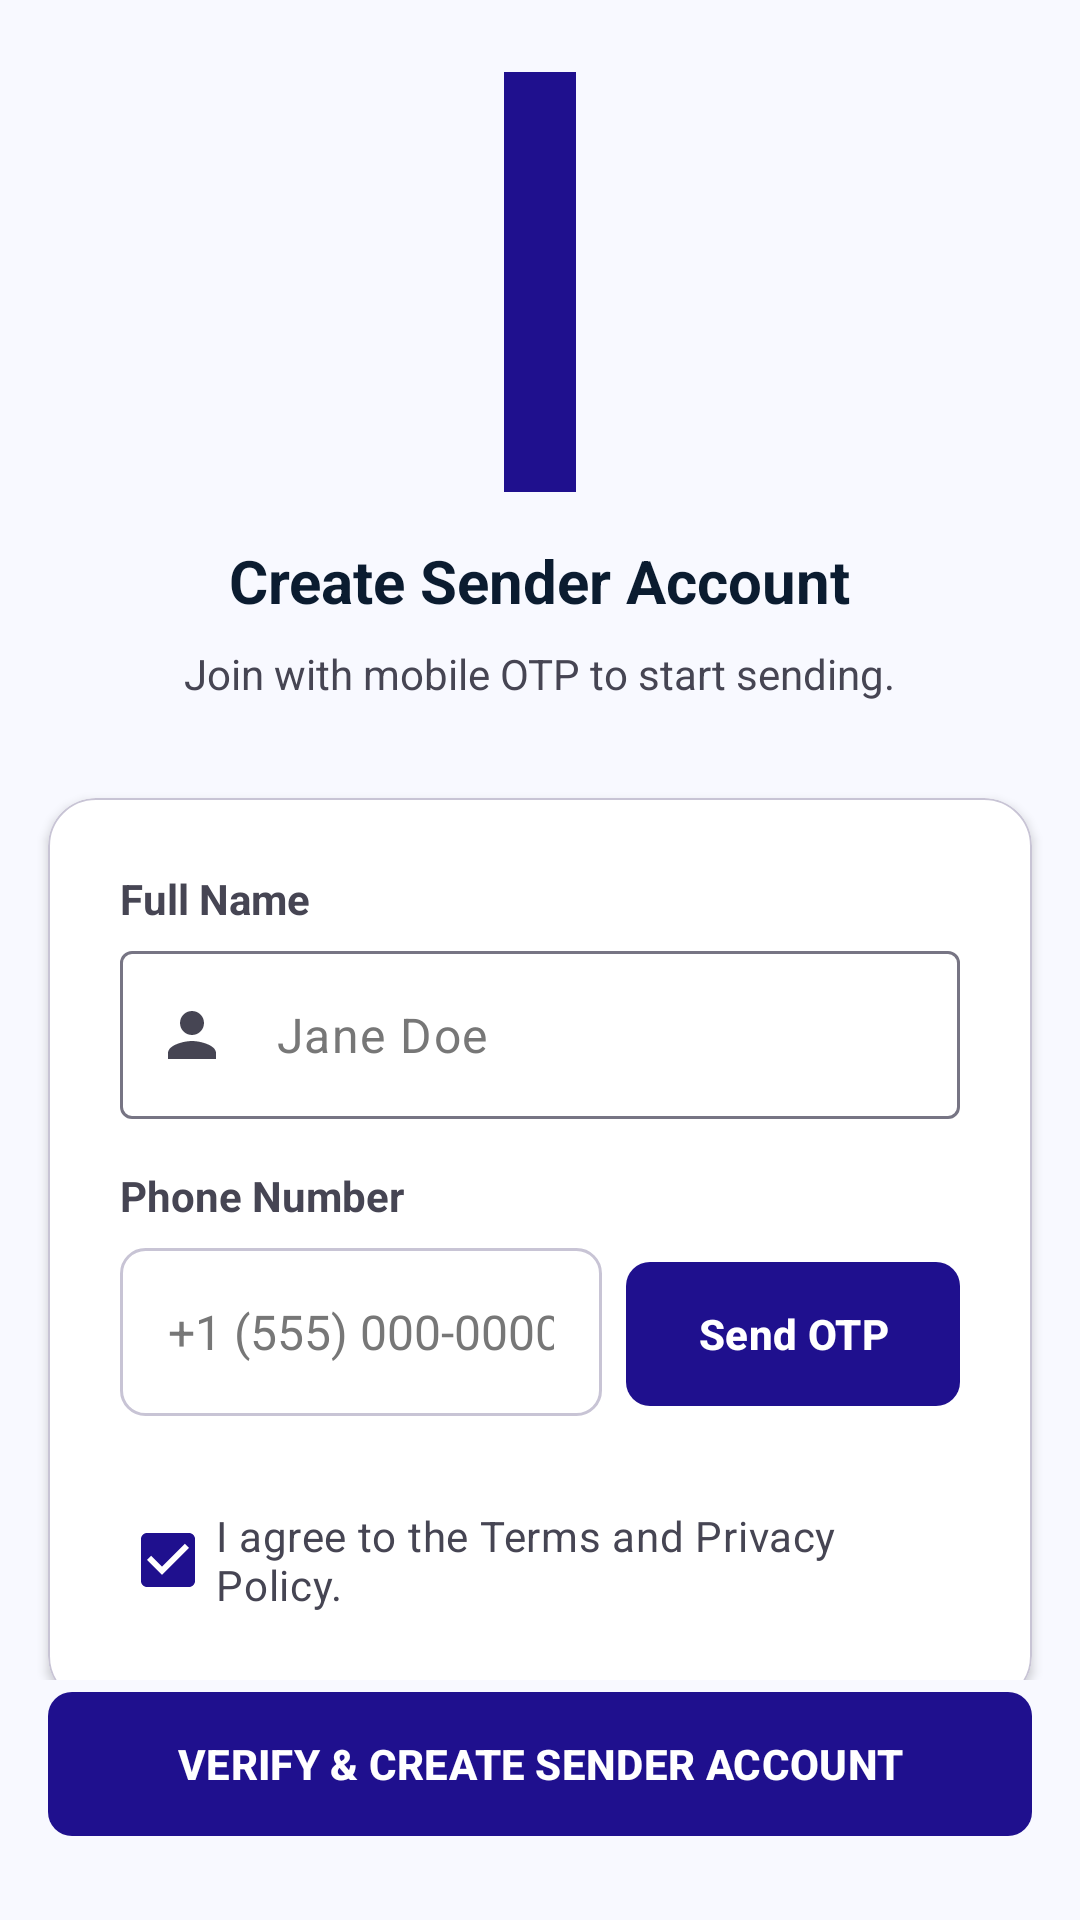

Produce the Android XML layout that renders to this screen, including the resource entries it uses.
<!-- AndroidManifest.xml: application theme Theme.Quick_Drop -->
<!-- res/layout/fragment_sender_signup.xml -->
<?xml version="1.0" encoding="utf-8"?>
<androidx.constraintlayout.widget.ConstraintLayout xmlns:android="http://schemas.android.com/apk/res/android"
    xmlns:app="http://schemas.android.com/apk/res-auto"
    xmlns:tools="http://schemas.android.com/tools"
    android:layout_width="match_parent"
    android:layout_height="match_parent"
    android:background="@color/vf_background">

    <androidx.core.widget.NestedScrollView
        android:id="@+id/nestedScrollView"
        android:layout_width="match_parent"
        android:layout_height="0dp"
        android:fillViewport="true"
        android:fitsSystemWindows="true"
        app:layout_constraintBottom_toTopOf="@id/btnSignUp"
        app:layout_constraintTop_toTopOf="parent">

        <androidx.constraintlayout.widget.ConstraintLayout
            android:layout_width="match_parent"
            android:layout_height="wrap_content"
            android:paddingBottom="24dp">

            <ImageButton
                android:id="@+id/btnBack"
                android:layout_width="48dp"
                android:layout_height="48dp"
                android:layout_marginStart="8dp"
                android:layout_marginTop="8dp"
                android:background="?attr/selectableItemBackgroundBorderless"
                android:contentDescription="@string/back"
                app:layout_constraintStart_toStartOf="parent"
                app:layout_constraintTop_toTopOf="parent"
                app:srcCompat="@drawable/ic_arrow_back"
                app:tint="@color/vf_on_background" />

            <ImageView
                android:id="@+id/ivLogo"
                android:layout_width="wrap_content"
                android:layout_height="140dp"
                android:maxWidth="200dp"
                android:adjustViewBounds="true"
                android:layout_marginTop="24dp"
                android:background="@color/vf_primary"
                android:padding="12dp"
                android:scaleType="centerInside"
                app:layout_constraintEnd_toEndOf="parent"
                app:layout_constraintStart_toStartOf="parent"
                app:layout_constraintTop_toTopOf="parent"
                app:srcCompat="@drawable/ic_app_logo_final" />

            <TextView
                android:id="@+id/tvSignUpTitle"
                style="@style/Stitch.Typography.TitleLarge"
                android:layout_width="wrap_content"
                android:layout_height="wrap_content"
                android:layout_marginTop="16dp"
                android:text="Create Sender Account"
                app:layout_constraintEnd_toEndOf="parent"
                app:layout_constraintStart_toStartOf="parent"
                app:layout_constraintTop_toBottomOf="@id/ivLogo" />

            <TextView
                android:id="@+id/tvSignUpSubtitle"
                style="@style/Stitch.Typography.BodyMedium"
                android:layout_width="wrap_content"
                android:layout_height="wrap_content"
                android:layout_marginTop="8dp"
                android:text="Join with mobile OTP to start sending."
                app:layout_constraintEnd_toEndOf="parent"
                app:layout_constraintStart_toStartOf="parent"
                app:layout_constraintTop_toBottomOf="@id/tvSignUpTitle" />

            <com.google.android.material.card.MaterialCardView
                android:id="@+id/cardForm"
                style="@style/Stitch.Card.Level1"
                android:layout_width="match_parent"
                android:layout_height="wrap_content"
                android:layout_marginHorizontal="@dimen/stitch_margin_mobile"
                android:layout_marginTop="32dp"
                app:layout_constraintTop_toBottomOf="@id/tvSignUpSubtitle">

                <LinearLayout
                    android:layout_width="match_parent"
                    android:layout_height="wrap_content"
                    android:orientation="vertical"
                    android:padding="24dp">

                    <TextView
                        style="@style/Stitch.Typography.BodyMedium"
                        android:layout_width="wrap_content"
                        android:layout_height="wrap_content"
                        android:text="Full Name"
                        android:textStyle="bold" />

                    <com.google.android.material.textfield.TextInputLayout
                        android:id="@+id/tilFullName"
                        style="@style/Widget.Material3.TextInputLayout.OutlinedBox"
                        android:layout_width="match_parent"
                        android:layout_height="wrap_content"
                        android:layout_marginTop="8dp"
                        app:hintEnabled="false"
                        app:startIconDrawable="@drawable/ic_user"
                        app:startIconTint="@color/vf_on_surface_variant">

                        <com.google.android.material.textfield.TextInputEditText
                            android:id="@+id/etFullName"
                            android:layout_width="match_parent"
                            android:layout_height="56dp"
                            android:hint="Jane Doe"
                            android:inputType="textPersonName"
                            android:padding="0dp" />
                    </com.google.android.material.textfield.TextInputLayout>

                    <TextView
                        style="@style/Stitch.Typography.BodyMedium"
                        android:layout_width="wrap_content"
                        android:layout_height="wrap_content"
                        android:layout_marginTop="16dp"
                        android:text="Phone Number"
                        android:textStyle="bold" />

                    <LinearLayout
                        android:layout_width="match_parent"
                        android:layout_height="wrap_content"
                        android:layout_marginTop="8dp"
                        android:orientation="horizontal">

                        <EditText
                            android:id="@+id/etPhone"
                            android:layout_width="0dp"
                            android:layout_height="56dp"
                            android:layout_weight="1"
                            android:background="@drawable/edittext_background"
                            android:hint="+1 (555) 000-0000"
                            android:inputType="phone"
                            android:paddingHorizontal="16dp"
                            android:textSize="16sp" />

                        <com.google.android.material.button.MaterialButton
                            android:id="@+id/btnSendOtp"
                            style="@style/Stitch.Button.Primary"
                            android:layout_width="wrap_content"
                            android:layout_height="56dp"
                            android:layout_marginStart="8dp"
                            android:text="Send OTP"
                            android:textAllCaps="false"
                            android:textSize="14sp" />
                    </LinearLayout>

                    <LinearLayout
                        android:id="@+id/llOtpContainer"
                        android:layout_width="match_parent"
                        android:layout_height="wrap_content"
                        android:layout_marginTop="16dp"
                        android:orientation="vertical"
                        android:visibility="gone">

                        <TextView
                            style="@style/Stitch.Typography.BodyMedium"
                            android:layout_width="wrap_content"
                            android:layout_height="wrap_content"
                            android:text="Enter 4-Digit OTP"
                            android:textStyle="bold" />

                        <EditText
                            android:id="@+id/etOtp"
                            android:layout_width="match_parent"
                            android:layout_height="56dp"
                            android:layout_marginTop="8dp"
                            android:background="@drawable/edittext_background"
                            android:hint="1234"
                            android:inputType="number"
                            android:maxLength="4"
                            android:paddingHorizontal="16dp"
                            android:textSize="16sp" />
                    </LinearLayout>

                    <CheckBox
                        android:id="@+id/cbTerms"
                        style="@style/Stitch.Typography.BodyMedium"
                        android:layout_width="match_parent"
                        android:layout_height="wrap_content"
                        android:layout_marginTop="24dp"
                        android:checked="true"
                        android:text="I agree to the Terms and Privacy Policy." />

                </LinearLayout>
            </com.google.android.material.card.MaterialCardView>

            <LinearLayout
                android:layout_width="wrap_content"
                android:layout_height="wrap_content"
                android:layout_marginTop="24dp"
                android:orientation="horizontal"
                app:layout_constraintEnd_toEndOf="parent"
                app:layout_constraintStart_toStartOf="parent"
                app:layout_constraintTop_toBottomOf="@id/cardForm">

                <TextView
                    style="@style/Stitch.Typography.BodyMedium"
                    android:layout_width="wrap_content"
                    android:layout_height="wrap_content"
                    android:text="Already have an account? " />

                <TextView
                    android:id="@+id/btnLoginLink"
                    style="@style/Stitch.Typography.BodyMedium"
                    android:layout_width="wrap_content"
                    android:layout_height="wrap_content"
                    android:text="Log In"
                    android:textColor="@color/vf_primary"
                    android:textStyle="bold" />
            </LinearLayout>

        </androidx.constraintlayout.widget.ConstraintLayout>
    </androidx.core.widget.NestedScrollView>

    <com.google.android.material.button.MaterialButton
        android:id="@+id/btnSignUp"
        style="@style/Stitch.Button.Primary"
        android:layout_width="match_parent"
        android:layout_marginHorizontal="@dimen/stitch_margin_mobile"
        android:layout_marginBottom="24dp"
        android:text="VERIFY &amp; CREATE SENDER ACCOUNT"
        app:layout_constraintBottom_toBottomOf="parent" />

</androidx.constraintlayout.widget.ConstraintLayout>
<!-- resources referenced by this layout -->
<resources>
  <color name="vf_background">#f8f9ff</color>
  <color name="vf_on_background">#0b1c30</color>
  <color name="vf_on_surface_variant">#464553</color>
  <color name="vf_primary">#1f108e</color>
  <dimen name="stitch_margin_mobile">16dp</dimen>
  <!-- drawable edittext_background (drawable) -->
  <?xml version="1.0" encoding="utf-8"?>
  <shape xmlns:android="http://schemas.android.com/apk/res/android">
      <solid android:color="@color/vf_surface_container_lowest" />
      <stroke
          android:width="1dp"
          android:color="@color/vf_outline_variant" />
      <corners android:radius="@dimen/stitch_rounded_default" />
      <padding
          android:bottom="14dp"
          android:left="@dimen/stitch_md"
          android:right="@dimen/stitch_md"
          android:top="14dp" />
  </shape>
  <!-- drawable ic_user (drawable) -->
  <vector xmlns:android="http://schemas.android.com/apk/res/android"
      android:width="24dp"
      android:height="24dp"
      android:viewportWidth="24"
      android:viewportHeight="24">
    <path
        android:fillColor="#777584"
        android:pathData="M12,12c2.21,0 4,-1.79 4,-4s-1.79,-4 -4,-4 -4,1.79 -4,4 1.79,4 4,4zm0,2c-2.67,0 -8,1.34 -8,4v2h16v-2c0,-2.66 -5.33,-4 -8,-4z"/>
  </vector>
  <string name="back">Back</string>
  <style name="Stitch.Button.Primary" parent="Widget.Material3.Button">
          <item name="android:layout_height">56dp</item>
          <item name="backgroundTint">@color/vf_primary</item>
          <item name="android:textColor">@color/vf_on_primary</item>
          <item name="cornerRadius">@dimen/stitch_rounded_default</item>
          <item name="android:textAllCaps">false</item>
          <item name="android:textStyle">bold</item>
      </style>
  <style name="Stitch.Card.Level1" parent="Widget.Material3.CardView.Elevated">
          <item name="cardBackgroundColor">@color/vf_surface_container_lowest</item>
          <item name="cardCornerRadius">@dimen/stitch_rounded_lg</item>
          <item name="cardElevation">2dp</item>
          <item name="strokeColor">@color/vf_outline_variant</item>
          <item name="strokeWidth">0.5dp</item>
      </style>
  <style name="Stitch.Typography.BodyMedium">
          <item name="android:textSize">14sp</item>
          <item name="android:textColor">@color/vf_on_surface_variant</item>
      </style>
  <style name="Stitch.Typography.TitleLarge">
          <item name="android:textSize">20sp</item>
          <item name="android:textStyle">bold</item>
          <item name="android:textColor">@color/vf_on_background</item>
      </style>
  <style name="Theme.Quick_Drop" parent="Base.Theme.Quick_Drop" />
  <color name="vf_surface_container_lowest">#ffffff</color>
  <color name="vf_outline_variant">#c8c4d5</color>
  <dimen name="stitch_rounded_default">8dp</dimen>
  <dimen name="stitch_md">16dp</dimen>
  <color name="vf_on_primary">#ffffff</color>
  <dimen name="stitch_rounded_lg">16dp</dimen>
  <color name="vf_primary_container">#3730a3</color>
  <color name="vf_on_primary_container">#a9a7ff</color>
  <color name="vf_secondary">#006c49</color>
  <color name="vf_on_secondary">#ffffff</color>
  <color name="vf_secondary_container">#6cf8bb</color>
  <color name="vf_on_secondary_container">#00714d</color>
  <color name="vf_tertiary">#422700</color>
  <color name="vf_on_tertiary">#ffffff</color>
  <color name="vf_tertiary_container">#603b00</color>
  <color name="vf_on_tertiary_container">#f49d09</color>
  <color name="vf_surface">#f8f9ff</color>
  <color name="vf_on_surface">#0b1c30</color>
  <color name="vf_surface_variant">#d3e4fe</color>
  <color name="vf_outline">#777584</color>
  <color name="vf_error">#ba1a1a</color>
  <color name="vf_on_error">#ffffff</color>
  <style name="Widget.QuickDrop.EditText" parent="Widget.AppCompat.EditText">
          <item name="android:textColor">#222222</item>
          <item name="android:textColorHint">#777777</item>
      </style>
</resources>
